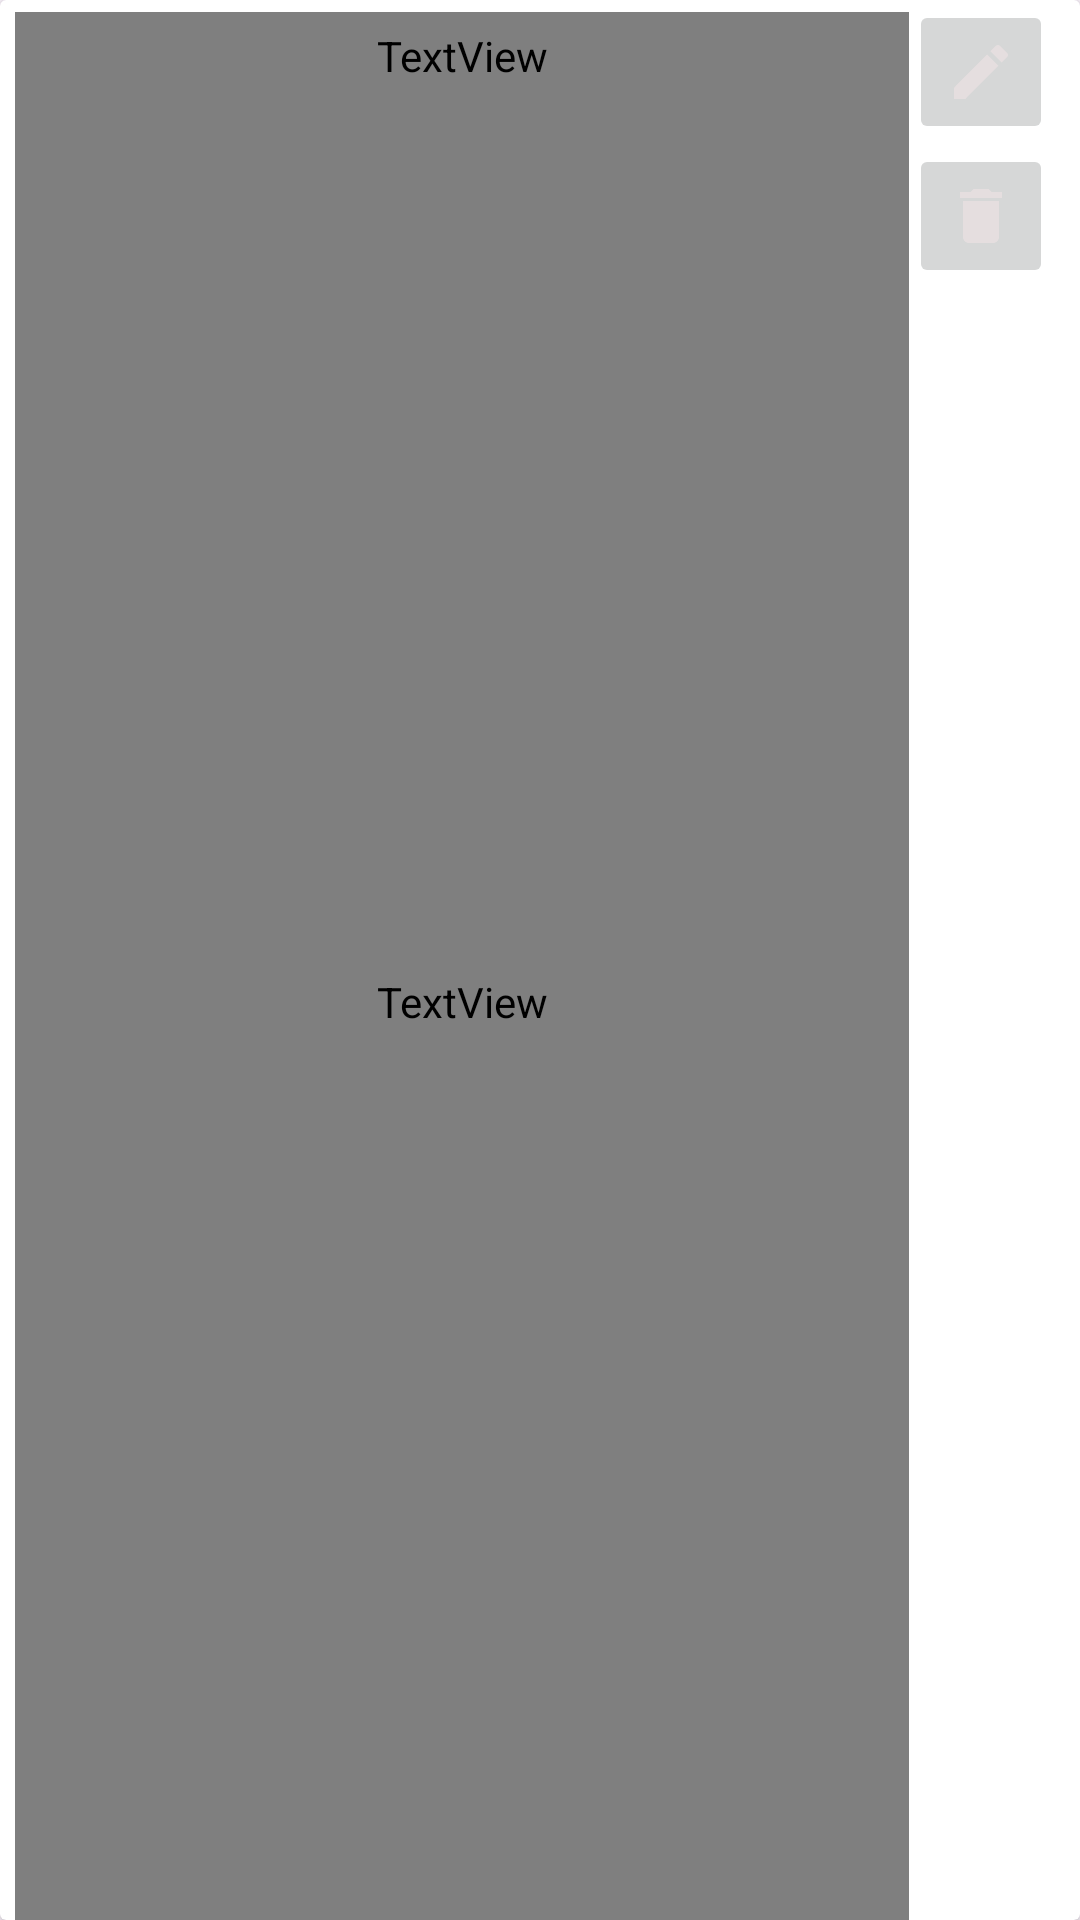

Produce the Android XML layout that renders to this screen, including the resource entries it uses.
<!-- AndroidManifest.xml: application theme Theme.SQLExample2023 -->
<!-- res/layout/note_item_layout.xml -->
<?xml version="1.0" encoding="utf-8"?>
<androidx.constraintlayout.widget.ConstraintLayout xmlns:android="http://schemas.android.com/apk/res/android"
    xmlns:app="http://schemas.android.com/apk/res-auto"
    xmlns:tools="http://schemas.android.com/tools"
    android:layout_width="match_parent"
    android:layout_height="100dp"
    android:layout_marginBottom="10dp">

    <androidx.cardview.widget.CardView
        android:id="@+id/cardView"
        android:layout_width="0dp"
        android:layout_height="match_parent"
        app:layout_constraintBottom_toBottomOf="parent"
        app:layout_constraintEnd_toEndOf="parent"
        app:layout_constraintStart_toStartOf="parent"
        app:layout_constraintTop_toTopOf="parent">

        <androidx.constraintlayout.widget.ConstraintLayout
            android:layout_width="match_parent"
            android:layout_height="match_parent"
            android:layout_marginLeft="5dp"
            android:layout_marginRight="5dp">

            <TextView
                android:id="@+id/tvTitleRecycler"
                android:layout_width="0dp"
                android:layout_height="wrap_content"
                android:layout_marginTop="4dp"
                android:fontFamily="@font/poppins"
                android:paddingStart="5dp"
                android:paddingTop="5dp"
                android:paddingRight="5dp"
                android:paddingBottom="5dp"
                android:text="TextView"
                android:textColor="@color/grey5"
                android:textSize="18sp"
                android:textStyle="bold"
                app:layout_constraintEnd_toStartOf="@+id/btnImgUpdate"
                app:layout_constraintStart_toStartOf="parent"
                app:layout_constraintTop_toTopOf="parent" />

            <TextView
                android:id="@+id/tvContentRecycler"
                android:layout_width="0dp"
                android:layout_height="0dp"
                android:fontFamily="@font/poppins"
                android:paddingStart="5dp"
                android:paddingRight="5dp"
                android:paddingBottom="5dp"
                android:text="TextView"
                android:textColor="@color/grey5"
                android:textSize="16sp"
                app:layout_constraintBottom_toBottomOf="parent"
                app:layout_constraintEnd_toStartOf="@+id/btnImgDelete"
                app:layout_constraintStart_toStartOf="parent"
                app:layout_constraintTop_toBottomOf="@+id/tvTitleRecycler"
                app:layout_constraintVertical_bias="0.166" />

            <ImageButton
                android:id="@+id/btnImgUpdate"
                android:layout_width="48dp"
                android:layout_height="48dp"
                android:layout_marginEnd="4dp"
                app:layout_constraintEnd_toEndOf="parent"
                app:layout_constraintTop_toTopOf="parent"
                app:srcCompat="@drawable/baseline_edit_24" />

            <ImageButton
                android:id="@+id/btnImgDelete"
                android:layout_width="48dp"
                android:layout_height="48dp"
                android:layout_marginEnd="4dp"
                app:layout_constraintEnd_toEndOf="parent"
                app:layout_constraintTop_toBottomOf="@+id/btnImgUpdate"
                app:srcCompat="@drawable/baseline_delete_24" />
        </androidx.constraintlayout.widget.ConstraintLayout>

    </androidx.cardview.widget.CardView>
</androidx.constraintlayout.widget.ConstraintLayout>
<!-- resources referenced by this layout -->
<resources>
  <color name="grey5">#f5f5f5</color>
  <!-- drawable baseline_delete_24 (drawable) -->
  <vector android:height="24dp" android:tint="#E5DEDF"
      android:viewportHeight="24" android:viewportWidth="24"
      android:width="24dp" xmlns:android="http://schemas.android.com/apk/res/android">
      <path android:fillColor="@android:color/white" android:pathData="M6,19c0,1.1 0.9,2 2,2h8c1.1,0 2,-0.9 2,-2V7H6v12zM19,4h-3.5l-1,-1h-5l-1,1H5v2h14V4z"/>
  </vector>
  <!-- drawable baseline_edit_24 (drawable) -->
  <vector android:height="24dp" android:tint="#E5DEDF"
      android:viewportHeight="24" android:viewportWidth="24"
      android:width="24dp" xmlns:android="http://schemas.android.com/apk/res/android">
      <path android:fillColor="@android:color/white" android:pathData="M3,17.25V21h3.75L17.81,9.94l-3.75,-3.75L3,17.25zM20.71,7.04c0.39,-0.39 0.39,-1.02 0,-1.41l-2.34,-2.34c-0.39,-0.39 -1.02,-0.39 -1.41,0l-1.83,1.83 3.75,3.75 1.83,-1.83z"/>
  </vector>
  <style name="Theme.SQLExample2023" parent="Base.Theme.SQLExample2023" />
  <style name="Base.Theme.SQLExample2023" parent="Theme.Material3.DayNight.NoActionBar">
          
          
      </style>
</resources>
